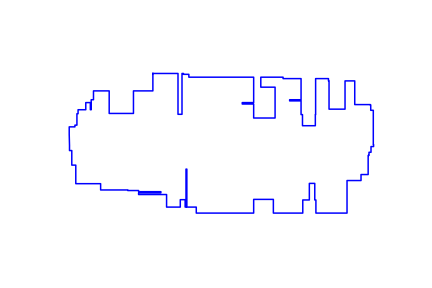

The file beside this chart, header and first rows:
299, 246
299, 185
231, 185
231, 106
146, 106
146, 185
91, 185
91, 154
83, 154
83, 119
80, 119
80, 144
64, 144
64, 119
37, 119
37, 105
33, 105
33, 65
26, 65
26, 59
6, 59
6, 33
7, -6
7, -24
15, -24
15, -75
29, -75
29, -140
116, -140
116, -162
211, -162
211, -164
249, -164
249, -168
327, -168
327, -172
249, -172
249, -178
347, -178
347, -222
395, -222
395, -196
412, -196
412, -222
415, -222
415, -89
418, -89
418, -222
451, -222
451, -243
652, -243
652, -195
721, -195
721, -243
824, -243
824, -197
847, -197
847, -139
866, -139
866, -197
870, -197
... 60 more rows
